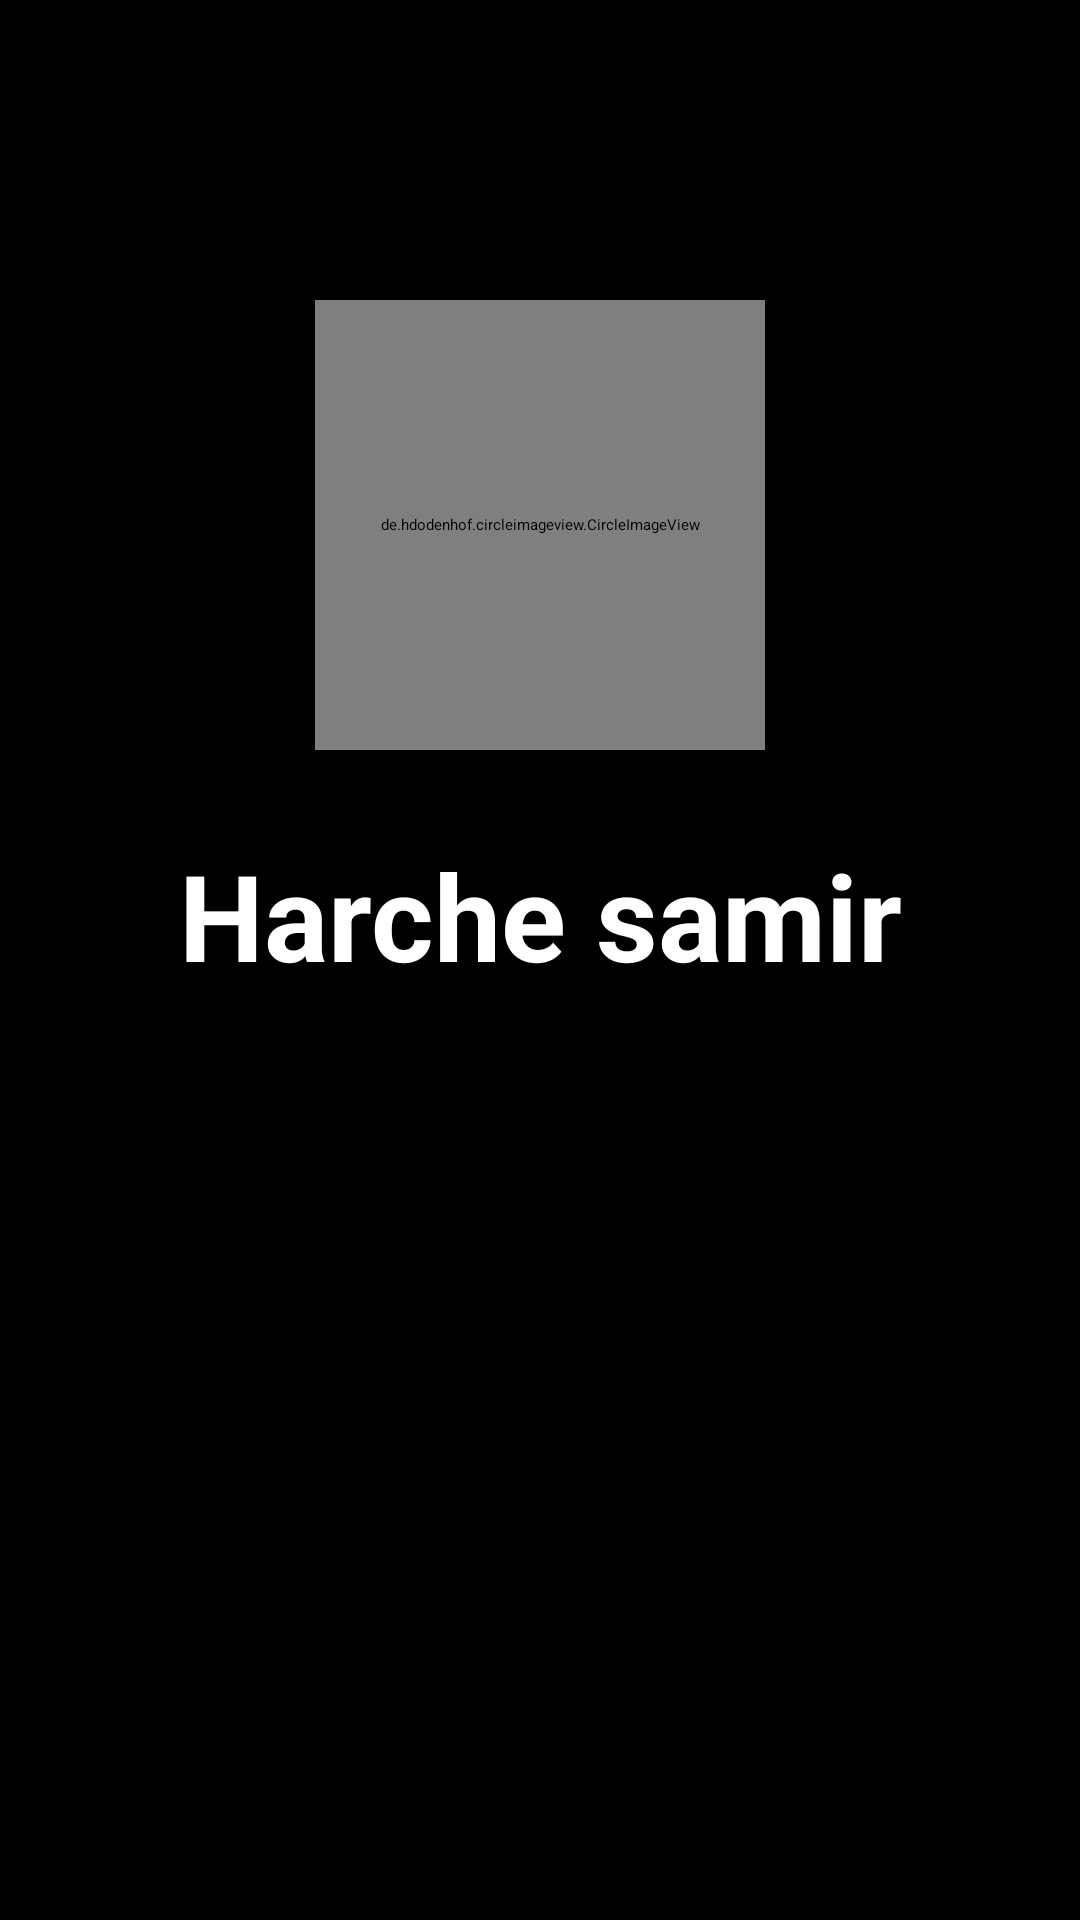

Android layout source for this screen:
<!-- AndroidManifest.xml: application theme Theme.Chitchat -->
<!-- res/layout/fragment_profile.xml -->
<?xml version="1.0" encoding="utf-8"?>
<LinearLayout xmlns:android="http://schemas.android.com/apk/res/android"
    xmlns:tools="http://schemas.android.com/tools"
    android:layout_width="match_parent"
    android:layout_height="match_parent"
    tools:context=".profileFragment"
    android:gravity="center_horizontal"
    android:orientation="vertical"
    android:background="@color/black">

  <de.hdodenhof.circleimageview.CircleImageView
      android:layout_marginTop="100dp"
      android:id="@+id/prflimgid"
      android:layout_width="150dp"
      android:layout_height="150dp"
      android:src="@drawable/person"
      />
    <TextView
        android:gravity="center"
        android:layout_width="match_parent"
        android:id="@+id/prflnameid"
        android:layout_height="70dp"
        android:textColor="@color/white"
        android:layout_marginTop="20dp"
        android:text="Harche samir"
        android:textStyle="bold"
        android:textSize="40dp"
        />

</LinearLayout>
<!-- resources referenced by this layout -->
<resources>
  <!-- drawable person (drawable) -->
  <vector android:height="80dp" android:tint="#BDBDBD"
      android:viewportHeight="24" android:viewportWidth="24"
      android:width="80dp" xmlns:android="http://schemas.android.com/apk/res/android">
      <path android:fillColor="@android:color/white" android:pathData="M12,5.9c1.16,0 2.1,0.94 2.1,2.1s-0.94,2.1 -2.1,2.1S9.9,9.16 9.9,8s0.94,-2.1 2.1,-2.1m0,9c2.97,0 6.1,1.46 6.1,2.1v1.1L5.9,18.1L5.9,17c0,-0.64 3.13,-2.1 6.1,-2.1M12,4C9.79,4 8,5.79 8,8s1.79,4 4,4 4,-1.79 4,-4 -1.79,-4 -4,-4zM12,13c-2.67,0 -8,1.34 -8,4v3h16v-3c0,-2.66 -5.33,-4 -8,-4z"/>
  </vector>
  <style name="Theme.Chitchat" parent="Theme.AppCompat.NoActionBar">
          
          <item name="colorPrimary">@color/black</item>
          <item name="colorPrimaryVariant">@color/black</item>
  
      </style>
  <!-- not gathered from this repository: default colours our renderer supplied (Android Studio template values) -->
  <color name="black">#FF000000</color>
  <color name="white">#FFFFFFFF</color>
</resources>
